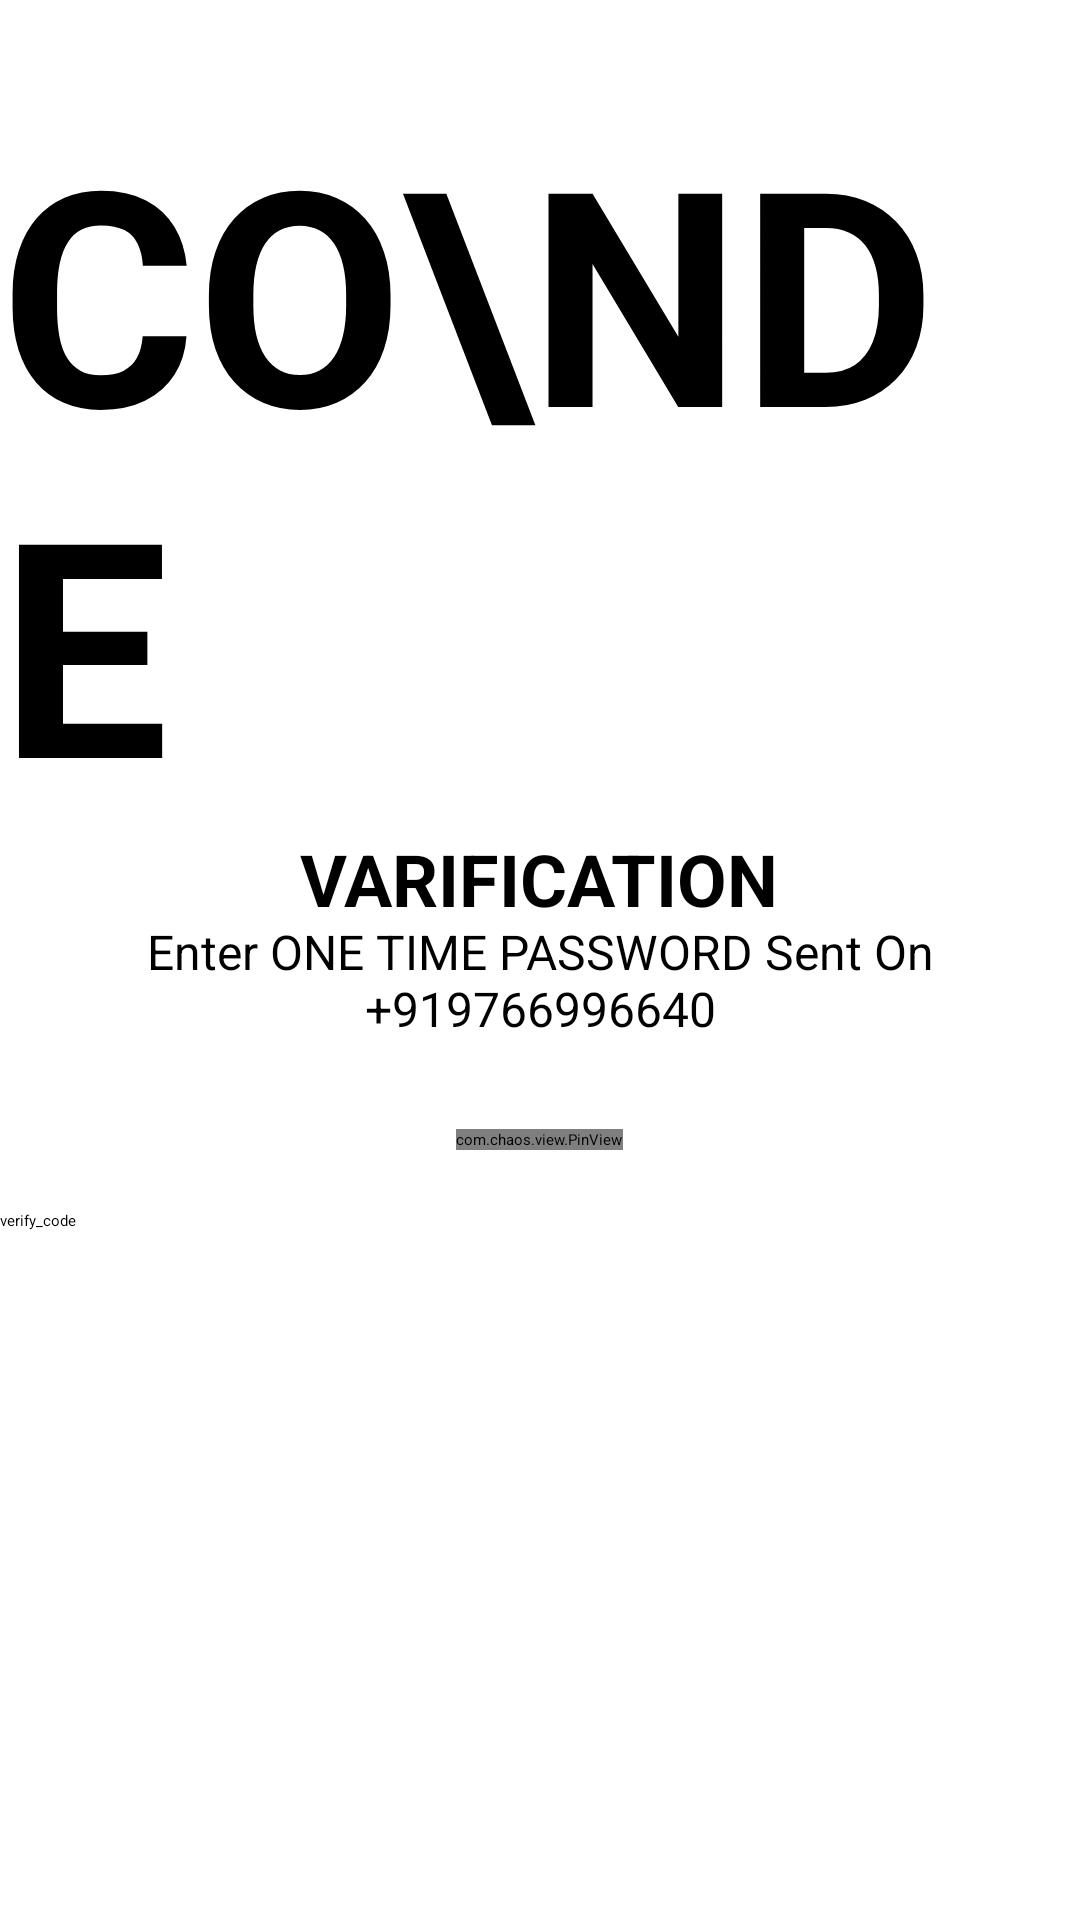

Layout XML and referenced resources for this Android screen:
<!-- AndroidManifest.xml: application theme Theme.MyApplication -->
<!-- res/layout/activity_verify_otp.xml -->
<?xml version="1.0" encoding="utf-8"?>
<ScrollView xmlns:android="http://schemas.android.com/apk/res/android"
    xmlns:app="http://schemas.android.com/apk/res-auto"
    xmlns:tools="http://schemas.android.com/tools"
    android:layout_width="match_parent"
    android:layout_height="wrap_content"
    android:background="@color/white">

    <LinearLayout
        android:layout_width="match_parent"
        android:layout_height="wrap_content"
        android:orientation="vertical"
       >

        <TextView
            android:layout_width="wrap_content"
            android:layout_height="wrap_content"
            android:layout_gravity="center"
            android:layout_marginTop="30dp"
            android:text="co\nde"
            android:textAllCaps="true"
            android:textColor="@color/black"
            android:textSize="100sp"
            android:textStyle="bold" />

        <TextView
            android:layout_width="wrap_content"
            android:layout_height="wrap_content"
            android:layout_gravity="center"
            android:includeFontPadding="false"
            android:text="varification"
            android:textAlignment="center"
            android:textAllCaps="true"
            android:textColor="@color/black"
            android:textSize="24sp"
            android:textStyle="bold" />

        <TextView
            android:layout_width="match_parent"
            android:layout_height="wrap_content"
            android:layout_gravity="center"
            android:includeFontPadding="false"
            android:text="Enter ONE TIME PASSWORD Sent On"
            android:textAlignment="center"
            android:textColor="@color/black"
            android:textSize="16sp" />

        <TextView
            android:id="@+id/usernumber"
            android:layout_width="match_parent"
            android:layout_height="wrap_content"
            android:layout_gravity="center"
            android:includeFontPadding="false"
            android:text="+919766996640"
            android:textAlignment="center"
            android:textColor="@color/black"
            android:textSize="16sp" />

        <com.chaos.view.PinView
            android:id="@+id/pin_view"
            style="@style/PinWidget.PinView"
            android:layout_width="wrap_content"
            android:layout_height="wrap_content"
            android:layout_gravity="center"
            android:layout_marginTop="30dp"
            android:cursorVisible="true"
            android:inputType="number"
            android:gravity="center"
            android:itemBackground="@color/white"
            android:textColor="@color/black"
            app:cursorColor="@color/black"
            app:hideLineWhenFilled="true"
            app:itemCount="6"
            app:itemHeight="50dp"
            app:itemRadius="5dp"
            app:itemWidth="50dp"
            app:lineColor="@color/colorAccent"

            />

        <Button
            android:id="@+id/callNextScreenFromOTP"
            android:layout_width="match_parent"
            android:layout_height="wrap_content"
            android:layout_marginTop="20dp"
            android:backgroundTint="@color/colorPrimary"
            android:onClick="callNextScreenFromOTP"
            android:text="verify_code"
            android:textColor="@color/black" />


    </LinearLayout>
</ScrollView>
<!-- resources referenced by this layout -->
<resources>
  <color name="black">#FF000000</color>
  <color name="colorAccent">#272727</color>
  <color name="colorPrimary">#ffe400</color>
  <color name="white">#FFFFFFFF</color>
</resources>
